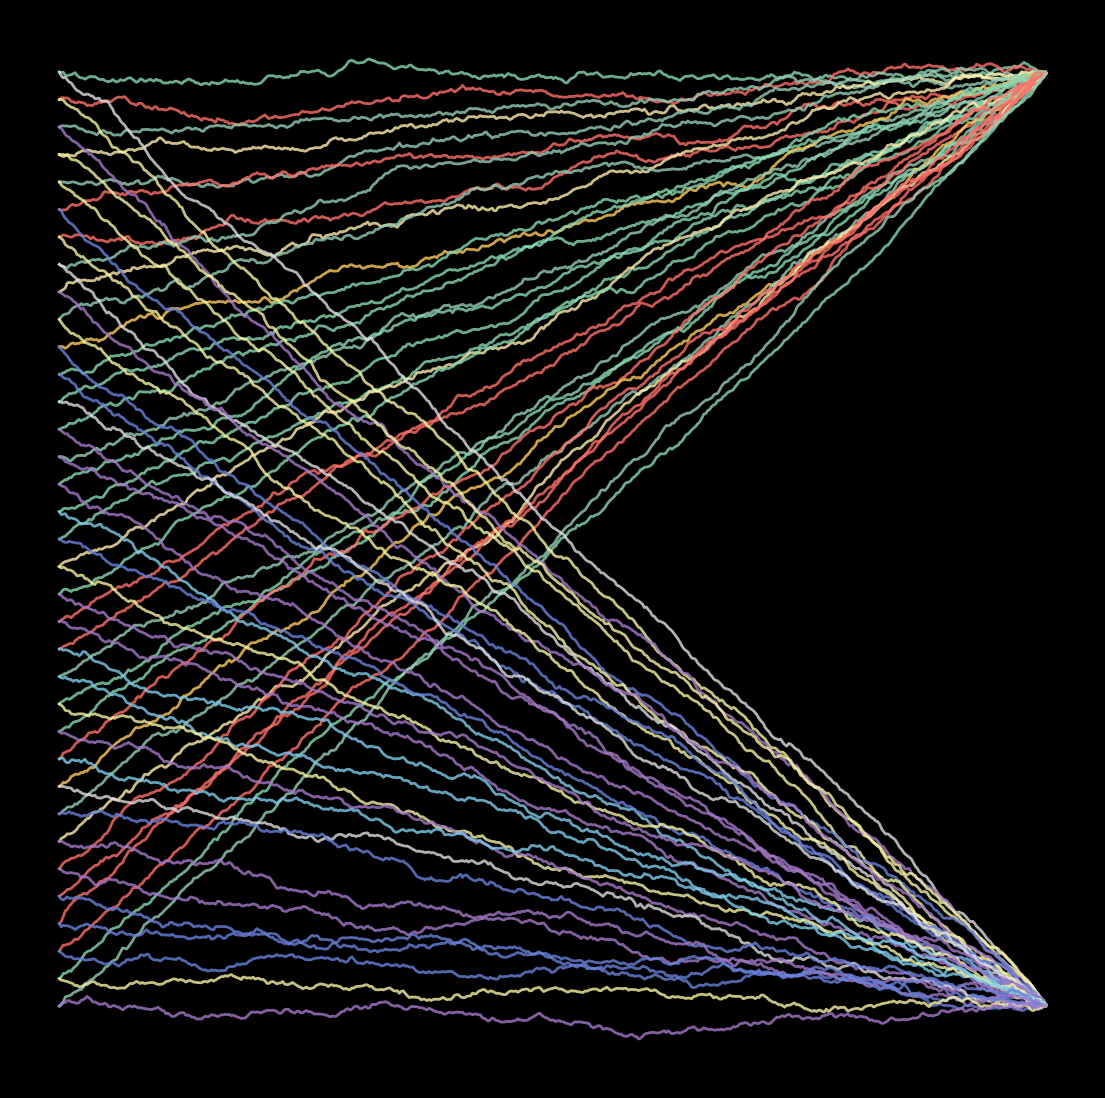

Generate this figure with matplotlib: (Note: this script raises an exception after producing the figure.)
from __future__ import division
import matplotlib.pylab as plt
import numpy as np
from math import sin,cos,pi,tan,sqrt
def BB(n):
    T = np.linspace(0,1,n)
    B = np.ones(n)*0
    for i in range(n):
        xi = sqrt(2)*np.random.randn()/((i+1)*pi)
        B = B + xi*np.array([sin((i+1)*pi*t) for t in T])
    return B
color1 = ['#96ceb4', '#ffeead','#ff6f69','#ffcc5c','#88d8b0']
color2 = ['#f7f4a3', '#7fccec','#6a81d9','#a479c9','#dfdfdf']
p = plt.figure(figsize=(14,14),facecolor=(0, 0, 0),dpi=400)
p = plt.axis('off')
n = 500
for k in range(35):
    X = BB(n)
    p = plt.plot(np.linspace(0,1,n),[X[i]+(k)*i/n - k for i in range(n)],color =np.random.choice(color1),
                 lw=2,alpha=0.8)
for k in range(35):
    X = BB(n)
    p = plt.plot(np.linspace(0,1,n),[X[i]+(k-34)*i/n - k for i in range(n)],color =np.random.choice(color2),
                 lw=2,alpha=0.8)
p = plt.savefig('C:/Users/<user>/Pictures/RandomPlots/09112019.png', facecolor='black')
